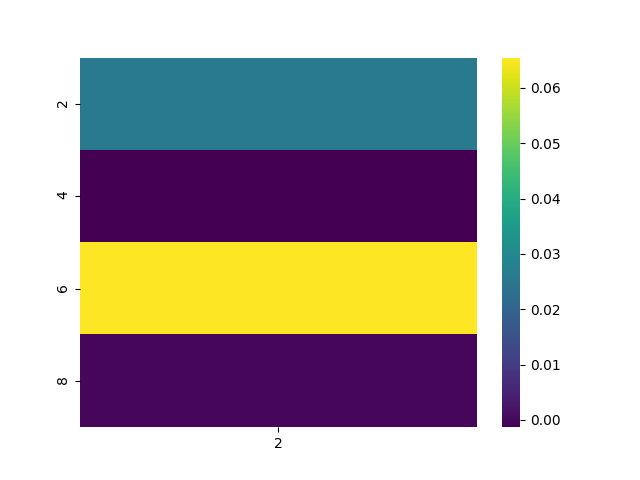

Data behind this chart, as committed beside it:
, 2
2, 0.02598
4, -0.001331
6, 0.06548
8, -0.0001092
